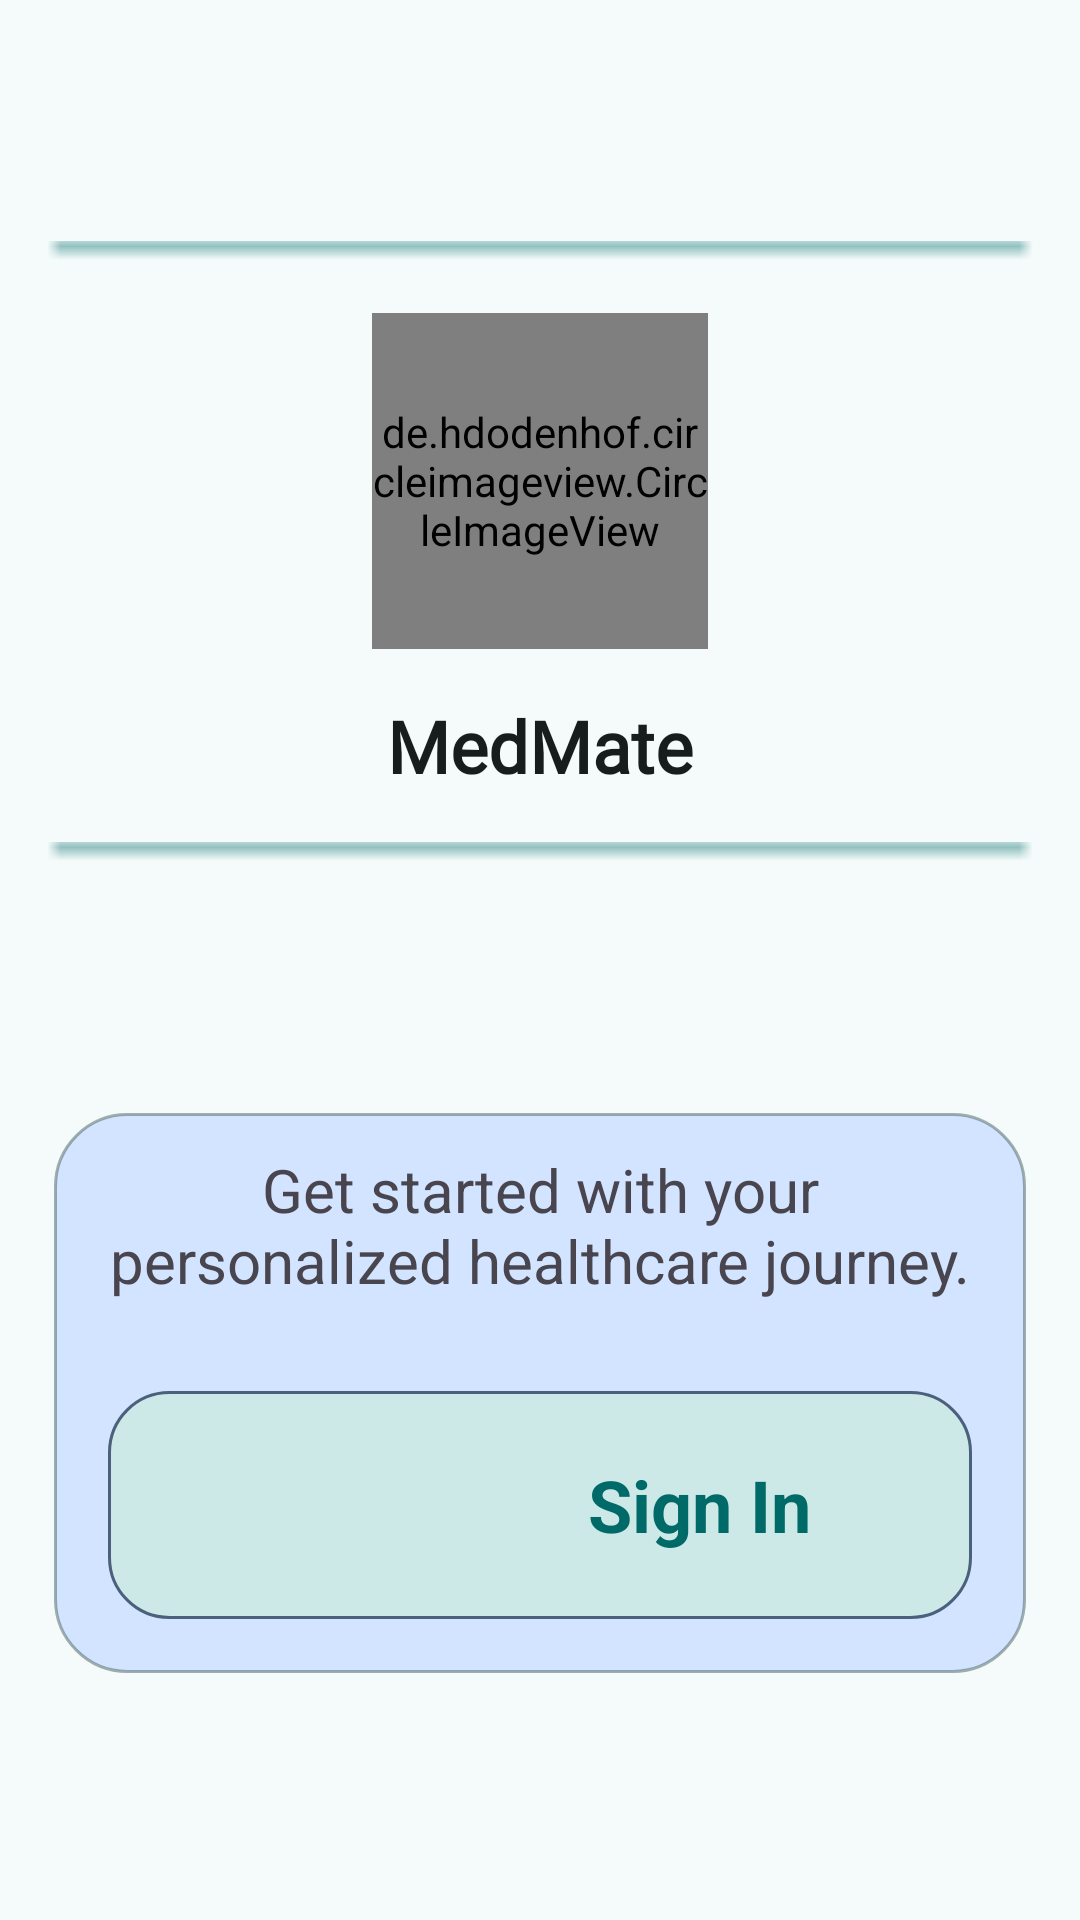

This screen was rendered from an Android layout file. Write that file and the resources it references.
<!-- AndroidManifest.xml: application theme AppTheme -->
<!-- res/layout/fragment_auth_screen.xml -->
<?xml version="1.0" encoding="utf-8"?>
<androidx.constraintlayout.widget.ConstraintLayout xmlns:android="http://schemas.android.com/apk/res/android"
    xmlns:tools="http://schemas.android.com/tools"
    android:layout_width="match_parent"
    android:layout_height="match_parent"
    xmlns:app="http://schemas.android.com/apk/res-auto"
    android:background="@color/md_theme_surface"
    tools:context=".view.fragments.AuthScreenFragment">

    

    <LinearLayout
        android:id="@+id/ll_AppLogo"
        android:layout_width="match_parent"
        android:layout_height="wrap_content"
        android:gravity="center"
        android:orientation="vertical"
        app:layout_constraintTop_toTopOf="parent"
        app:layout_constraintBottom_toTopOf="@id/ll_SignIn"
        app:layout_constraintStart_toStartOf="parent"
        app:layout_constraintEnd_toEndOf="parent">

        <androidx.appcompat.widget.AppCompatImageView
            android:layout_width="match_parent"
            android:layout_height="8dp"
            android:layout_marginTop="16dp"
            android:scaleType="centerCrop"
            android:alpha="0.4"
            android:src="@drawable/horizontal_line"/>

        <de.hdodenhof.circleimageview.CircleImageView
            xmlns:app="http://schemas.android.com/apk/res-auto"
            android:id="@+id/profile_image"
            android:layout_margin="16dp"
            android:layout_width="112dp"
            android:layout_height="112dp"
            android:src="@drawable/new_medmate_logo"
            app:civ_border_width="2dp"
            app:civ_border_color="@color/md_theme_onSurface"/>

        <androidx.appcompat.widget.AppCompatTextView
            android:layout_width="match_parent"
            android:layout_height="wrap_content"
            android:gravity="center"
            android:text="MedMate"
            android:fontFamily="@font/lato"
            android:textColor="@color/md_theme_onSurface"
            android:textSize="24sp"
            android:textStyle="bold"/>

        <androidx.appcompat.widget.AppCompatImageView
            android:layout_width="match_parent"
            android:layout_height="8dp"
            android:layout_marginTop="16dp"
            android:scaleType="centerCrop"
            android:alpha="0.4"
            android:src="@drawable/horizontal_line"/>


    </LinearLayout>

    <LinearLayout
        android:id="@+id/ll_SignIn"
        android:layout_width="match_parent"
        android:layout_height="wrap_content"
        android:background="@drawable/primary_circle_background"
        android:gravity="center"
        android:orientation="vertical"
        android:layout_margin="18dp"
        app:layout_constraintTop_toBottomOf="@id/ll_AppLogo"
        app:layout_constraintBottom_toBottomOf="parent"
        app:layout_constraintStart_toStartOf="parent"
        app:layout_constraintEnd_toEndOf="parent">

        <androidx.appcompat.widget.AppCompatTextView
            android:layout_width="wrap_content"
            android:layout_height="wrap_content"
            android:gravity="center"
            android:text="Get started with your personalized healthcare journey."
            android:textSize="20sp"
            android:padding="12dp"/>

        <LinearLayout
            android:id="@+id/ll_btnSignIn"
            android:layout_width="match_parent"
            android:layout_height="wrap_content"
            android:layout_margin="18dp"
            android:clickable="true"
            android:background="@drawable/rounded_button"
            android:orientation="horizontal">

            <androidx.appcompat.widget.AppCompatImageView
                android:layout_width="76dp"
                android:layout_height="76dp"
                android:layout_gravity="center"
                android:layout_marginStart="84dp"
                android:src="@drawable/google_logo"/>

            <androidx.appcompat.widget.AppCompatTextView
                android:layout_width="wrap_content"
                android:layout_height="wrap_content"
                android:layout_gravity="center"
                android:text="Sign In"
                android:textSize="24sp"
                android:textStyle="bold"
                android:textColor="@color/md_theme_primary"/>

        </LinearLayout>


    </LinearLayout>


</androidx.constraintlayout.widget.ConstraintLayout>
<!-- resources referenced by this layout -->
<resources>
  <color name="md_theme_onSurface">#161D1C</color>
  <color name="md_theme_primary">#006A69</color>
  <color name="md_theme_surface">#F4FBFA</color>
  <!-- drawable primary_circle_background (drawable) -->
  <?xml version="1.0" encoding="utf-8"?>
  <shape xmlns:android="http://schemas.android.com/apk/res/android">
  
      <solid android:color="@color/md_theme_tertiaryContainer"/>
      <corners android:radius="24dp"/>
      <stroke android:width="1dp" android:color="@color/md_theme_secondary_transparent"/>
  
  </shape>
  <!-- drawable rounded_button (drawable) -->
  <?xml version="1.0" encoding="utf-8"?>
  <shape xmlns:android="http://schemas.android.com/apk/res/android">
      <solid android:color="@color/md_theme_secondaryContainer"/>
      <corners android:radius="20dp"/>
      <stroke android:width="1dp" android:color="@color/md_theme_tertiary"/>
  </shape>
  <color name="md_theme_tertiaryContainer">#D2E4FF</color>
  <color name="md_theme_secondary_transparent">#804a6362</color>
  <color name="md_theme_secondaryContainer">#CCE8E7</color>
  <color name="md_theme_tertiary">#4B607C</color>
  <color name="md_theme_onPrimary">#FFFFFF</color>
  <color name="md_theme_primaryContainer">#9CF1EF</color>
  <color name="md_theme_onPrimaryContainer">#00504F</color>
  <color name="md_theme_secondary">#4A6362</color>
  <color name="md_theme_onSecondary">#FFFFFF</color>
  <color name="md_theme_onSecondaryContainer">#324B4B</color>
  <color name="md_theme_onTertiary">#FFFFFF</color>
  <color name="md_theme_onTertiaryContainer">#334863</color>
  <color name="md_theme_error">#BA1A1A</color>
  <color name="md_theme_onError">#FFFFFF</color>
  <color name="md_theme_errorContainer">#FFDAD6</color>
  <color name="md_theme_onErrorContainer">#93000A</color>
  <color name="md_theme_background">#F4FBFA</color>
  <color name="md_theme_onBackground">#161D1C</color>
  <color name="md_theme_surfaceVariant">#DAE5E3</color>
  <color name="md_theme_onSurfaceVariant">#3F4948</color>
  <color name="md_theme_outline">#6F7978</color>
  <color name="md_theme_outlineVariant">#BEC9C8</color>
  <color name="md_theme_inverseSurface">#2B3231</color>
  <color name="md_theme_inverseOnSurface">#ECF2F1</color>
  <color name="md_theme_inversePrimary">#80D5D3</color>
  <color name="md_theme_primaryFixed">#9CF1EF</color>
  <color name="md_theme_onPrimaryFixed">#002020</color>
  <color name="md_theme_primaryFixedDim">#80D5D3</color>
  <color name="md_theme_onPrimaryFixedVariant">#00504F</color>
  <color name="md_theme_secondaryFixed">#CCE8E7</color>
  <color name="md_theme_onSecondaryFixed">#051F1F</color>
  <color name="md_theme_secondaryFixedDim">#B0CCCB</color>
  <color name="md_theme_onSecondaryFixedVariant">#324B4B</color>
  <color name="md_theme_tertiaryFixed">#D2E4FF</color>
  <color name="md_theme_onTertiaryFixed">#031C35</color>
  <color name="md_theme_tertiaryFixedDim">#B2C8E8</color>
  <color name="md_theme_onTertiaryFixedVariant">#334863</color>
  <color name="md_theme_surfaceDim">#D5DBDA</color>
  <color name="md_theme_surfaceBright">#F4FBFA</color>
  <color name="md_theme_surfaceContainerLowest">#FFFFFF</color>
  <color name="md_theme_surfaceContainerLow">#EFF5F4</color>
  <color name="md_theme_surfaceContainer">#E9EFEE</color>
  <color name="md_theme_surfaceContainerHigh">#E3E9E8</color>
  <color name="md_theme_surfaceContainerHighest">#DDE4E3</color>
</resources>
